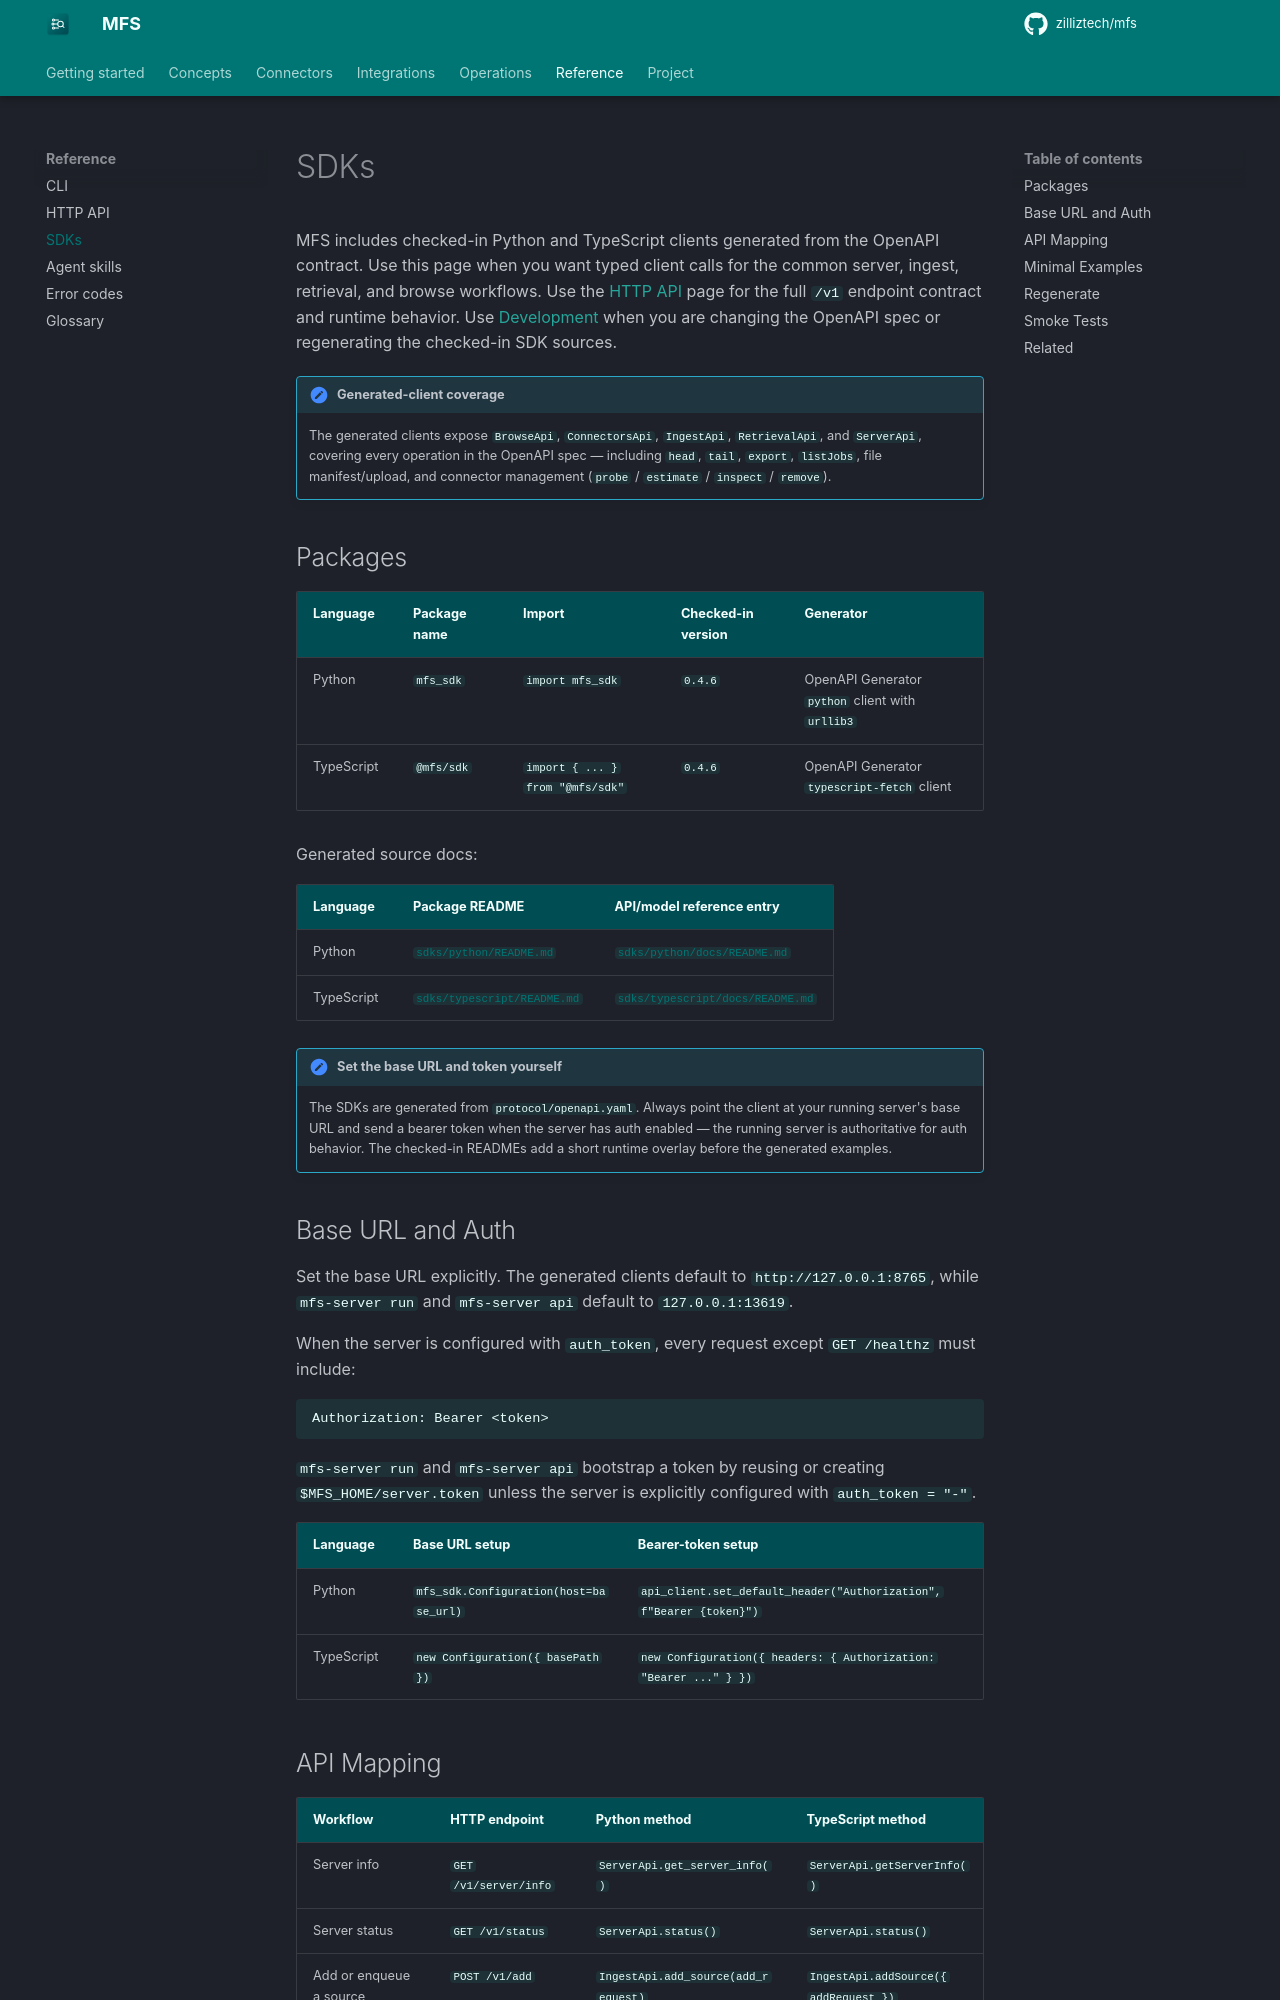

repository: zilliztech/mfs · page: sdks/index.html · generator: mkdocs

# SDKs

MFS includes checked-in Python and TypeScript clients generated from the
OpenAPI contract. Use this page when you want typed client calls for the common
server, ingest, retrieval, and browse workflows. Use the [HTTP API](api.md) page
for the full `/v1` endpoint contract and runtime behavior.
Use [Development](development.md#openapi-to-sdks) when you are changing the
OpenAPI spec or regenerating the checked-in SDK sources.

!!! note "Generated-client coverage"
    The generated clients expose `BrowseApi`, `ConnectorsApi`, `IngestApi`,
    `RetrievalApi`, and `ServerApi`, covering every operation in the OpenAPI
    spec — including `head`, `tail`, `export`, `listJobs`, file manifest/upload,
    and connector management (`probe` / `estimate` / `inspect` / `remove`).

## Packages

| Language | Package name | Import | Checked-in version | Generator |
|---|---|---|---|---|
| Python | `mfs_sdk` | `import mfs_sdk` | `0.4.6` | OpenAPI Generator `python` client with `urllib3` |
| TypeScript | `@mfs/sdk` | `import { ... } from "@mfs/sdk"` | `0.4.6` | OpenAPI Generator `typescript-fetch` client |

Generated source docs:

| Language | Package README | API/model reference entry |
|---|---|---|
| Python | [`sdks/python/README.md`](https://github.com/zilliztech/mfs/blob/main/sdks/python/README.md) | [`sdks/python/docs/README.md`](https://github.com/zilliztech/mfs/blob/main/sdks/python/docs/README.md) |
| TypeScript | [`sdks/typescript/README.md`](https://github.com/zilliztech/mfs/blob/main/sdks/typescript/README.md) | [`sdks/typescript/docs/README.md`](https://github.com/zilliztech/mfs/blob/main/sdks/typescript/docs/README.md) |

!!! note "Set the base URL and token yourself"
    The SDKs are generated from `protocol/openapi.yaml`. Always point the client
    at your running server's base URL and send a bearer token when the server has
    auth enabled — the running server is authoritative for auth behavior. The
    checked-in READMEs add a short runtime overlay before the generated examples.

## Base URL and Auth

Set the base URL explicitly. The generated clients default to
`http://127.0.0.1:8765`, while `mfs-server run` and `mfs-server api` default to
`127.0.0.1:13619`.

When the server is configured with `auth_token`, every request except
`GET /healthz` must include:

```text
Authorization: Bearer <token>
```

`mfs-server run` and `mfs-server api` bootstrap a token by reusing or creating
`$MFS_HOME/server.token` unless the server is explicitly configured with
`auth_token = "-"`.

| Language | Base URL setup | Bearer-token setup |
|---|---|---|
| Python | `mfs_sdk.Configuration(host=base_url)` | `api_client.set_default_header("Authorization", f"Bearer {token}")` |
| TypeScript | `new Configuration({ basePath })` | `new Configuration({ headers: { Authorization: "Bearer ..." } })` |
